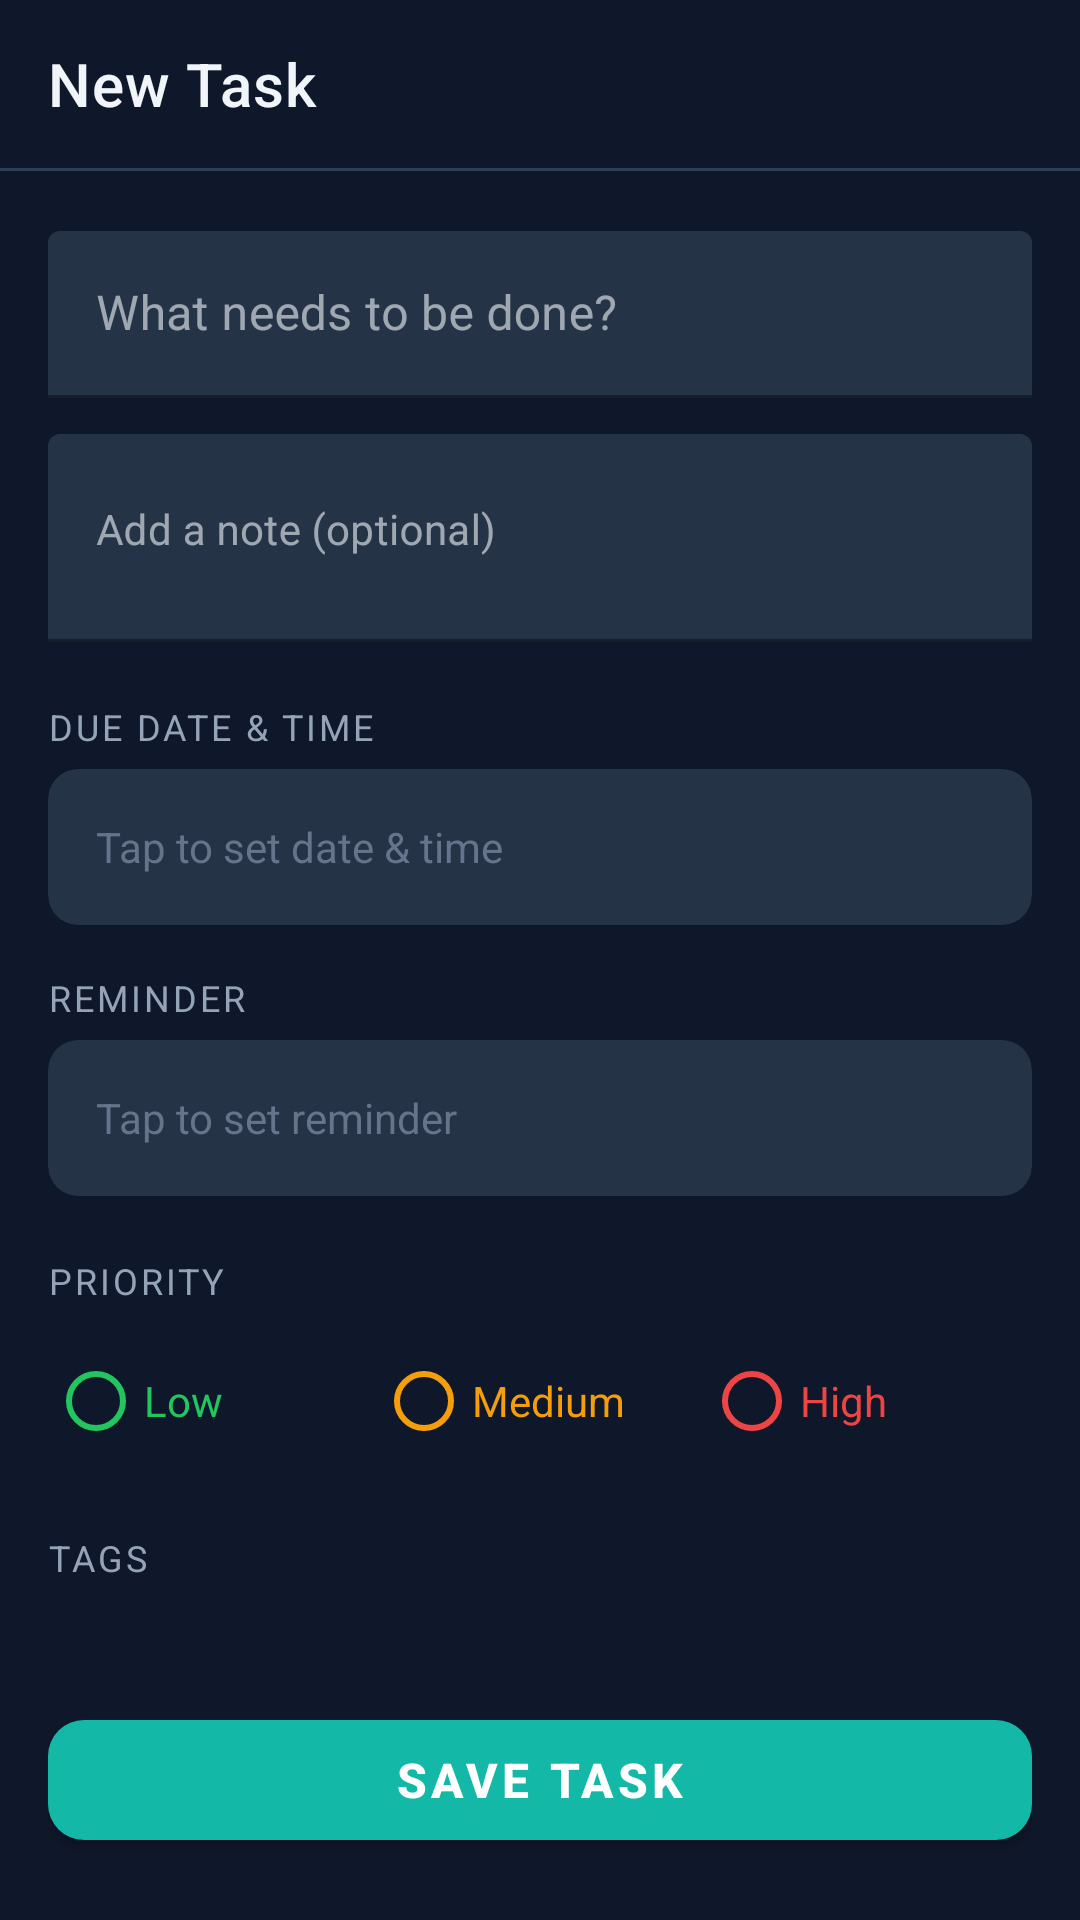

Layout XML and referenced resources for this Android screen:
<!-- AndroidManifest.xml: application theme Theme.Taskie -->
<!-- res/layout/activity_add_edit_task.xml -->
<?xml version="1.0" encoding="utf-8"?>
<LinearLayout
    xmlns:android="http://schemas.android.com/apk/res/android"
    xmlns:app="http://schemas.android.com/apk/res-auto"
    android:layout_width="match_parent"
    android:layout_height="match_parent"
    android:orientation="vertical"
    android:background="@color/bg_primary">

    
    <com.google.android.material.appbar.MaterialToolbar
        android:id="@+id/toolbar"
        android:layout_width="match_parent"
        android:layout_height="?attr/actionBarSize"
        android:background="@color/bg_primary"
        app:titleTextColor="@color/text_primary"
        app:navigationIconTint="@color/text_secondary"
        app:title="New Task"/>

    
    <View
        android:layout_width="match_parent"
        android:layout_height="1dp"
        android:background="@color/divider"/>

    
    <androidx.core.widget.NestedScrollView
        android:layout_width="match_parent"
        android:layout_height="0dp"
        android:layout_weight="1"
        android:fillViewport="true"
        android:paddingStart="@dimen/screen_padding"
        android:paddingEnd="@dimen/screen_padding"
        android:paddingTop="20dp"
        android:paddingBottom="20dp"
        android:clipToPadding="false">

        <LinearLayout
            android:layout_width="match_parent"
            android:layout_height="wrap_content"
            android:orientation="vertical">

            
            <com.google.android.material.textfield.TextInputLayout
                android:layout_width="match_parent"
                android:layout_height="wrap_content"
                android:hint="@string/hint_task_title"
                app:hintTextColor="@color/text_hint"
                app:boxBackgroundColor="@color/bg_input"
                app:boxBackgroundMode="filled"
                app:boxStrokeColor="@color/accent"
                style="@style/Widget.MaterialComponents.TextInputLayout.FilledBox">

                <com.google.android.material.textfield.TextInputEditText
                    android:id="@+id/et_title"
                    android:layout_width="match_parent"
                    android:layout_height="wrap_content"
                    android:textColor="@color/text_primary"
                    android:textSize="16sp"
                    android:inputType="textCapSentences"
                    android:imeOptions="actionNext"/>
            </com.google.android.material.textfield.TextInputLayout>

            
            <com.google.android.material.textfield.TextInputLayout
                android:layout_width="match_parent"
                android:layout_height="wrap_content"
                android:layout_marginTop="12dp"
                android:hint="@string/hint_description"
                app:hintTextColor="@color/text_hint"
                app:boxBackgroundColor="@color/bg_input"
                app:boxBackgroundMode="filled"
                app:boxStrokeColor="@color/accent"
                style="@style/Widget.MaterialComponents.TextInputLayout.FilledBox">

                <com.google.android.material.textfield.TextInputEditText
                    android:id="@+id/et_description"
                    android:layout_width="match_parent"
                    android:layout_height="wrap_content"
                    android:textColor="@color/text_primary"
                    android:textSize="14sp"
                    android:minLines="2"
                    android:maxLines="4"
                    android:inputType="textCapSentences|textMultiLine"
                    android:gravity="top"/>
            </com.google.android.material.textfield.TextInputLayout>

            
            <TextView
                android:layout_width="wrap_content"
                android:layout_height="wrap_content"
                android:text="Due date &amp; time"
                android:textColor="@color/text_secondary"
                android:textSize="12sp"
                android:textAllCaps="true"
                android:letterSpacing="0.08"
                android:layout_marginTop="20dp"
                android:layout_marginBottom="6dp"/>

            <com.google.android.material.card.MaterialCardView
                android:layout_width="match_parent"
                android:layout_height="52dp"
                app:cardBackgroundColor="@color/bg_input"
                app:cardCornerRadius="10dp"
                app:strokeWidth="0dp"
                app:cardElevation="0dp">

                <TextView
                    android:id="@+id/tv_due_date"
                    android:layout_width="match_parent"
                    android:layout_height="match_parent"
                    android:gravity="center_vertical"
                    android:paddingStart="16dp"
                    android:paddingEnd="16dp"
                    android:text="@string/tap_to_set_date"
                    android:textColor="@color/text_hint"
                    android:textSize="14sp"
                    android:background="?attr/selectableItemBackground"/>
            </com.google.android.material.card.MaterialCardView>

            
            <TextView
                android:layout_width="wrap_content"
                android:layout_height="wrap_content"
                android:text="Reminder"
                android:textColor="@color/text_secondary"
                android:textSize="12sp"
                android:textAllCaps="true"
                android:letterSpacing="0.08"
                android:layout_marginTop="16dp"
                android:layout_marginBottom="6dp"/>

            <com.google.android.material.card.MaterialCardView
                android:layout_width="match_parent"
                android:layout_height="52dp"
                app:cardBackgroundColor="@color/bg_input"
                app:cardCornerRadius="10dp"
                app:strokeWidth="0dp"
                app:cardElevation="0dp">

                <TextView
                    android:id="@+id/tv_reminder_time"
                    android:layout_width="match_parent"
                    android:layout_height="match_parent"
                    android:gravity="center_vertical"
                    android:paddingStart="16dp"
                    android:paddingEnd="16dp"
                    android:text="@string/tap_to_set_reminder"
                    android:textColor="@color/text_hint"
                    android:textSize="14sp"
                    android:background="?attr/selectableItemBackground"/>
            </com.google.android.material.card.MaterialCardView>

            
            <TextView
                android:layout_width="wrap_content"
                android:layout_height="wrap_content"
                android:text="Priority"
                android:textColor="@color/text_secondary"
                android:textSize="12sp"
                android:textAllCaps="true"
                android:letterSpacing="0.08"
                android:layout_marginTop="20dp"
                android:layout_marginBottom="8dp"/>

            <RadioGroup
                android:id="@+id/rg_priority"
                android:layout_width="match_parent"
                android:layout_height="wrap_content"
                android:orientation="horizontal">

                <com.google.android.material.radiobutton.MaterialRadioButton
                    android:id="@+id/rb_low"
                    android:layout_width="0dp"
                    android:layout_height="wrap_content"
                    android:layout_weight="1"
                    android:text="Low"
                    android:textColor="@color/priority_low"
                    app:buttonTint="@color/priority_low"/>

                <com.google.android.material.radiobutton.MaterialRadioButton
                    android:id="@+id/rb_medium"
                    android:layout_width="0dp"
                    android:layout_height="wrap_content"
                    android:layout_weight="1"
                    android:text="Medium"
                    android:textColor="@color/priority_medium"
                    app:buttonTint="@color/priority_medium"/>

                <com.google.android.material.radiobutton.MaterialRadioButton
                    android:id="@+id/rb_high"
                    android:layout_width="0dp"
                    android:layout_height="wrap_content"
                    android:layout_weight="1"
                    android:text="High"
                    android:textColor="@color/priority_high"
                    app:buttonTint="@color/priority_high"/>

            </RadioGroup>

            
            <TextView
                android:layout_width="wrap_content"
                android:layout_height="wrap_content"
                android:text="Tags"
                android:textColor="@color/text_secondary"
                android:textSize="12sp"
                android:textAllCaps="true"
                android:letterSpacing="0.08"
                android:layout_marginTop="20dp"
                android:layout_marginBottom="8dp"/>

            <com.google.android.material.chip.ChipGroup
                android:id="@+id/cg_tags"
                android:layout_width="match_parent"
                android:layout_height="wrap_content"
                app:singleSelection="false"
                app:chipSpacingHorizontal="6dp"
                app:chipSpacingVertical="6dp"/>

            
            <com.google.android.material.button.MaterialButton
                android:id="@+id/btn_save"
                android:layout_width="match_parent"
                android:layout_height="52dp"
                android:layout_marginTop="32dp"
                android:layout_marginBottom="8dp"
                android:text="@string/btn_save"
                android:textSize="16sp"
                android:textStyle="bold"
                app:backgroundTint="@color/accent"
                app:cornerRadius="12dp"/>

        </LinearLayout>
    </androidx.core.widget.NestedScrollView>

</LinearLayout>
<!-- resources referenced by this layout -->
<resources>
  <color name="accent">#14B8A6</color>
  <color name="bg_input">#253347</color>
  <color name="bg_primary">#0F172A</color>
  <color name="divider">#2D3F56</color>
  <color name="priority_high">#EF4444</color>
  <color name="priority_low">#22C55E</color>
  <color name="priority_medium">#F59E0B</color>
  <color name="text_hint">#64748B</color>
  <color name="text_primary">#F1F5F9</color>
  <color name="text_secondary">#94A3B8</color>
  <dimen name="screen_padding">16dp</dimen>
  <string name="btn_save">Save Task</string>
  <string name="hint_description">Add a note (optional)</string>
  <string name="hint_task_title">What needs to be done?</string>
  <string name="tap_to_set_date">Tap to set date &amp; time</string>
  <string name="tap_to_set_reminder">Tap to set reminder</string>
  <color name="accent_dark">#0D9488</color>
  <color name="colorOnPrimary">#FFFFFF</color>
  <color name="bg_secondary">#1E293B</color>
  <color name="overdue">#EF4444</color>
  <color name="nav_bg">#1E293B</color>
  <style name="Widget.Taskie.EditText" parent="Widget.Design.TextInputEditText">
          <item name="android:textColor">@color/text_primary</item>
          <item name="android:textColorHint">@color/text_hint</item>
          <item name="android:background">@drawable/bg_input_field</item>
      </style>
  <style name="Widget.Taskie.BottomNavigation" parent="Widget.MaterialComponents.BottomNavigationView">
          <item name="android:background">@color/nav_bg</item>
          <item name="itemIconTint">@color/nav_item_color</item>
          <item name="itemTextColor">@color/nav_item_color</item>
          
          <item name="itemActiveIndicatorStyle">@style/Widget.Taskie.NavIndicator</item>
      </style>
  <style name="Widget.Taskie.Card" parent="Widget.MaterialComponents.CardView">
          <item name="cardBackgroundColor">@color/bg_card</item>
          <item name="cardElevation">0dp</item>
          <item name="strokeColor">@color/border</item>
          <item name="strokeWidth">1dp</item>
          <item name="cardCornerRadius">12dp</item>
      </style>
  <style name="Widget.Taskie.Snackbar" parent="Widget.MaterialComponents.Snackbar">
          <item name="android:background">@color/bg_secondary</item>
      </style>
  <style name="Widget.Taskie.FAB" parent="Widget.MaterialComponents.FloatingActionButton">
          <item name="backgroundTint">@color/accent</item>
          <item name="tint">@color/colorOnPrimary</item>
      </style>
  <!-- drawable bg_input_field (drawable) -->
  <?xml version="1.0" encoding="utf-8"?>
  <shape xmlns:android="http://schemas.android.com/apk/res/android"
      android:shape="rectangle">
      <solid android:color="@color/bg_input"/>
      <corners android:radius="10dp"/>
  </shape>
  <style name="Widget.Taskie.NavIndicator" parent="">
          <item name="android:color">@color/nav_indicator</item>
      </style>
  <color name="bg_card">#1E293B</color>
  <color name="border">#334155</color>
  <color name="nav_indicator">#1F3A3A</color>
</resources>
